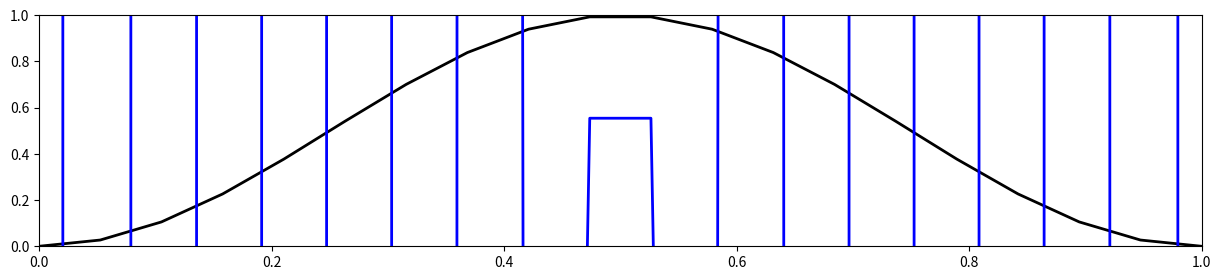

This figure's Python source:
from __future__ import division

import numpy as np
import scipy as sp
import matplotlib as mpl
import matplotlib.pyplot as plt

def calc_params(nx, nt, alpha, length, tmax):
    # Compute mesh spacing and time step.
    dx = length / (nx-1)
    dt = tmax / (nt-1)
    return (dx, dt)

def create_arrays(nx, nt):
    # Create arrays to save data in process.
    x = np.linspace(0, length+1e-15, nx)
    t = np.linspace(0, tmax+1e-15, nt)
    u = np.zeros([nx, nt])
    return (x, t, u)

def set_ic(x, length):
    # Set initial and boundary conditions.
    u[:, 0] = np.sin(np.pi*x/length)**2
    #boundaries are implicitly set by this initial condition
    return u

def plot_results(u, x):
    # Plot the results (initial and final conditions).
    mpl.rcParams['figure.figsize']=[15,3]
    plt.plot(x, u[:,0], 'k-', lw=2)
    plt.plot(x, u[:,-1],  'b-', lw=2)
    
    #import matplotlib.cm as cm
    #for i in range(len(u[:,0:-1:10])-1):
    #    c = cm.rainbow(i/len(u[:,0:-1:10]), 1)
    #    plt.plot(x[:], u[:,i], color=c, lw=2)
    
    plt.ylim((0,1))
    plt.xlim((0,1))
    plt.show()

def gen_matrix(nx, alpha, dt, dx):
    r  = alpha * dt / (dx*dx)
    s  = 1 - 2*r
    A = np.zeros((nx, nx), dtype=np.float128)
    i,j = np.indices(A.shape)
    A[i==j]   = s
    A[i==j-1] = r
    A[i==j+1] = r
    return A

# Set default values for simulation parameters.
nt = 10
nx = 20
alpha = 0.1
length = 1.0
tmax = 0.5

# Get command-line arguments.
usage = """
This program can be invoked with the following options:
    -t, --nt=       number of time steps
    -x, --nx=       number of spatial intervals
    -a, --alpha=    value of alpha in heat equation
    -l, --length=   length of beam (m)
    -m, --tmax=     maximum time value calculated

Example usage:
    python heat_eqn_cl.py --nt=10 --nx=20 --alpha=0.1 --length=1.0 --tmax=0.5

"""
import getopt, sys
options, args = getopt.getopt(sys.argv[1:],'ht:x:a:l:m:', \
                              ['help','nt=','nx=','alpha=','length=','tmax='])
for option, value in options:
    if option in ('-h','--help'):
        print(usage)
        sys.exit(0)
    elif option in ('-t', '--nt'):
        nt = int(value)
    elif option in ('-x', '--nx'):
        nx = int(value)
    elif option in ('-a', '--alpha'):
        alpha = float(value)
    elif option in ('-l', '--length'):
        length = float(value)
    elif option in ('-m', '--tmax'):
        tmax = float(value)
    else:
        print(usage)
        sys.exit('Invalid command-line argument detected.')

(dx, dt) = calc_params(nx, nt, alpha, length, tmax)
(x, t, u ) = create_arrays(nx, nt)
u = set_ic(x, length)
A = gen_matrix(nx, alpha, dt, dx)

# Loop through each time step.
for n in range(1, nt):
    u[:,n] = A.dot(u[:,n-1])

plot_results(u, x)
